The GitHub repository yugan-tano/farm-guardian contains a labelled image folder "kiwi" with 4 categories: brown spot, gray mold, healthy, ulcer. Examples follow, each with its label.

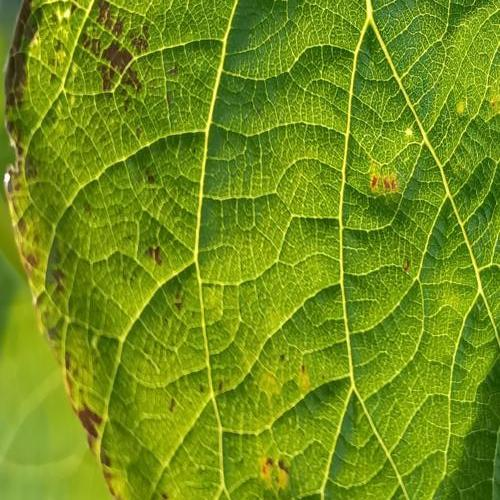
Label: ulcer

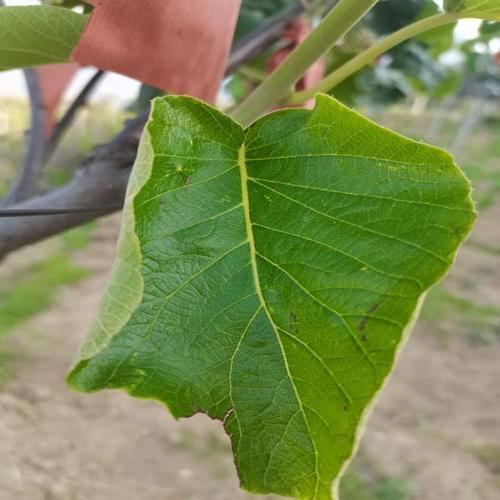
Label: brown spot

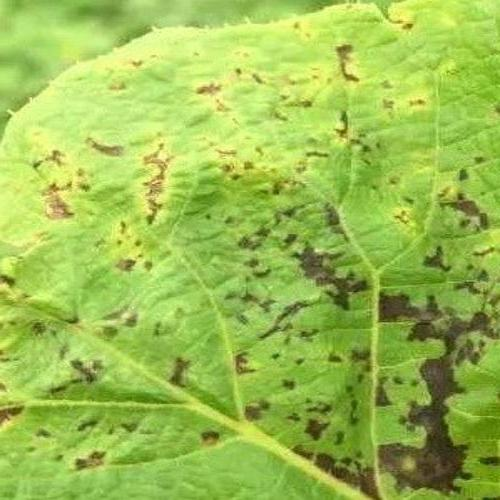
Label: ulcer

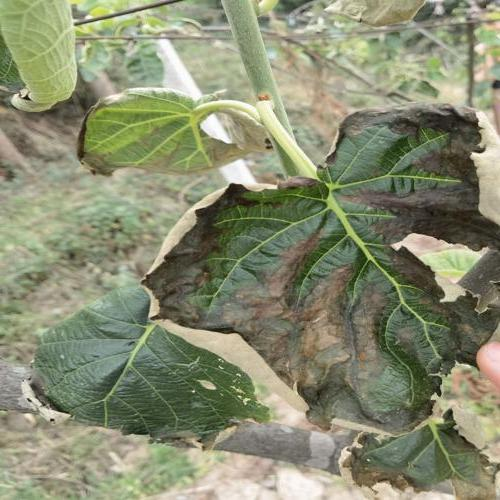
Label: gray mold

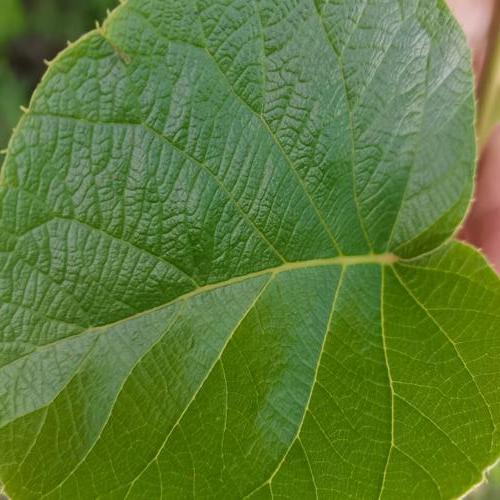
Label: healthy

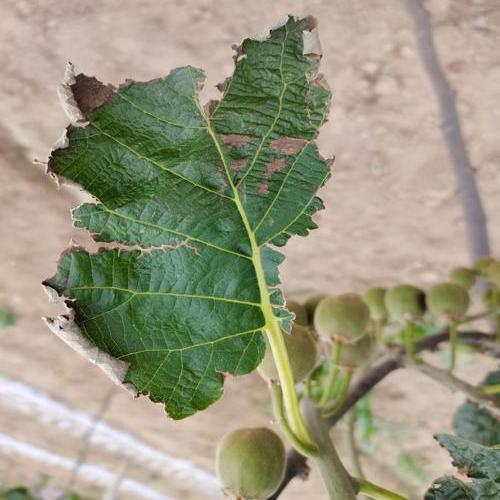
Label: gray mold
